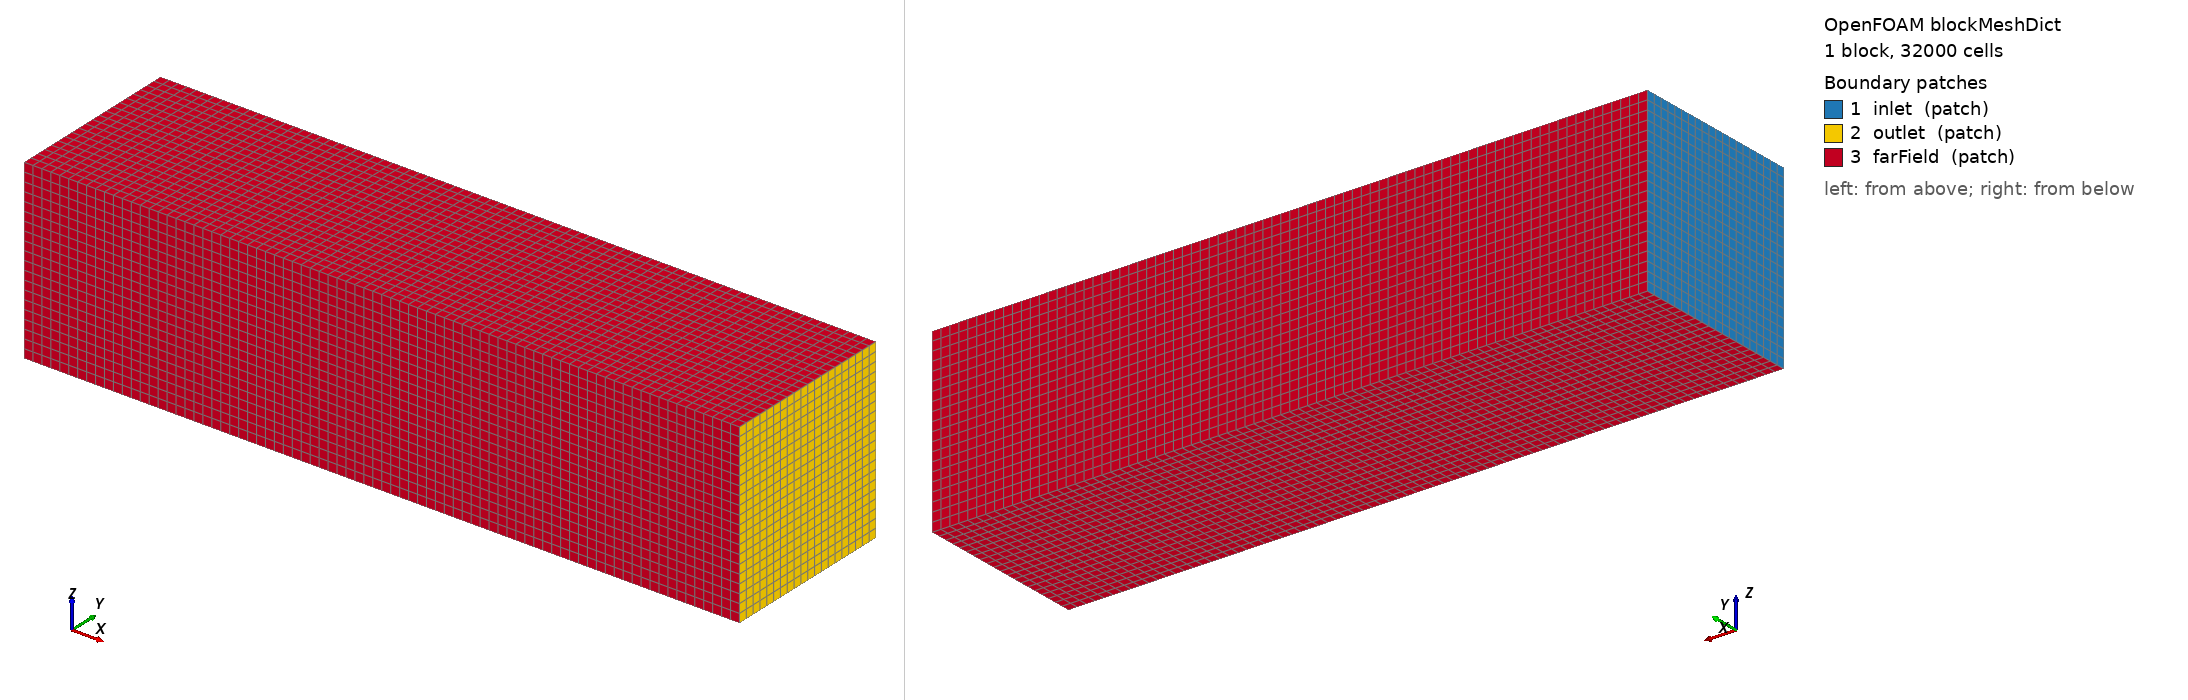

OpenFOAM case: the mesh blockMesh builds from blockMeshDict, 1 block(s), 32000 cells. Boundary patches (legend numbers): 1 inlet (patch), 2 outlet (patch), 3 farField (patch). Left view from above one corner, right view from below the opposite corner. Boundary conditions: 3 field file(s) under 0/; 3 of 3 drawn patches have an entry in a shipped field file.

=== system/blockMeshDict ===

/*--------------------------------*- C++ -*----------------------------------*\
| OpenFOAM 12 - Laboratorio de Aerofluidos
| Dominio externo para cohete
\*---------------------------------------------------------------------------*/

FoamFile
{
    format      ascii;
    class       dictionary;
    object      blockMeshDict;
}

convertToMeters 1;

vertices
(
    (-2.35 -0.80 -0.80)
    ( 4.10 -0.80 -0.80)
    ( 4.10  0.80 -0.80)
    (-2.35  0.80 -0.80)
    (-2.35 -0.80  0.80)
    ( 4.10 -0.80  0.80)
    ( 4.10  0.80  0.80)
    (-2.35  0.80  0.80)
);

blocks
(
    hex (0 1 2 3 4 5 6 7)
    (80 20 20)
    simpleGrading (1 1 1)
);

boundary
(
    inlet
    {
        type patch;
        faces
        (
            (0 4 7 3)
        );
    }

    outlet
    {
        type patch;
        faces
        (
            (2 6 5 1)
        );
    }

    farField
    {
        type patch;
        faces
        (
            (3 7 6 2)
            (1 5 4 0)
            (0 3 2 1)
            (4 5 6 7)
        );
    }
);

// ************************************************************************* //


=== system/controlDict ===
/*--------------------------------*- C++ -*----------------------------------*\
  =========                 |
  \\      /  F ield         | OpenFOAM: The Open Source CFD Toolbox
   \\    /   O peration     | Website:  https://openfoam.org
    \\  /    A nd           | Version:  12
     \\/     M anipulation  |
\*---------------------------------------------------------------------------*/
FoamFile
{
    format      ascii;
    class       dictionary;
    object      controlDict;
}
// * * * * * * * * * * * * * * * * * * * * * * * * * * * * * * * * * * * * * //

application     foamRun;

solver          incompressibleFluid;

startFrom       startTime;

startTime       0;

stopAt          endTime;

endTime         500;

deltaT          1;

writeControl    timeStep;

writeInterval   100;

purgeWrite      0;

writeFormat     binary;

writePrecision  6;

writeCompression off;

timeFormat      general;

timePrecision   6;

runTimeModifiable true;

// ************************************************************************* //

functions
{
    forceCoeffsCohete
    {
        type            forceCoeffs;
        libs            ("libforces.so");

        patches         (cohete);
        log             true;

        rho             rhoInf;
        rhoInf          1.225;

        CofR            (-0.2915325 0 0);

        dragDir         (1 0 0);
        liftDir         (0 0 1);
        pitchAxis       (0 1 0);

        magUInf         30;
        lRef            0.583065;
        Aref            0.001790157;

        writeControl    timeStep;
        writeInterval   1;
    }
}


=== 0/p ===
/* OpenFOAM 12 - Presion del aire alrededor del cohete */

FoamFile
{
    version     2.0;
    format      ascii;
    class       volScalarField;
    location    "0";
    object      p;
}

dimensions [0 2 -2 0 0 0 0];

internalField uniform 0;

boundaryField
{
    inlet
    {
        type zeroGradient;
    }

    outlet
    {
        type fixedValue;
        value uniform 0;
    }

    farField
    {
        type zeroGradient;
    }

    cohete
    {
        type zeroGradient;
    }
}
